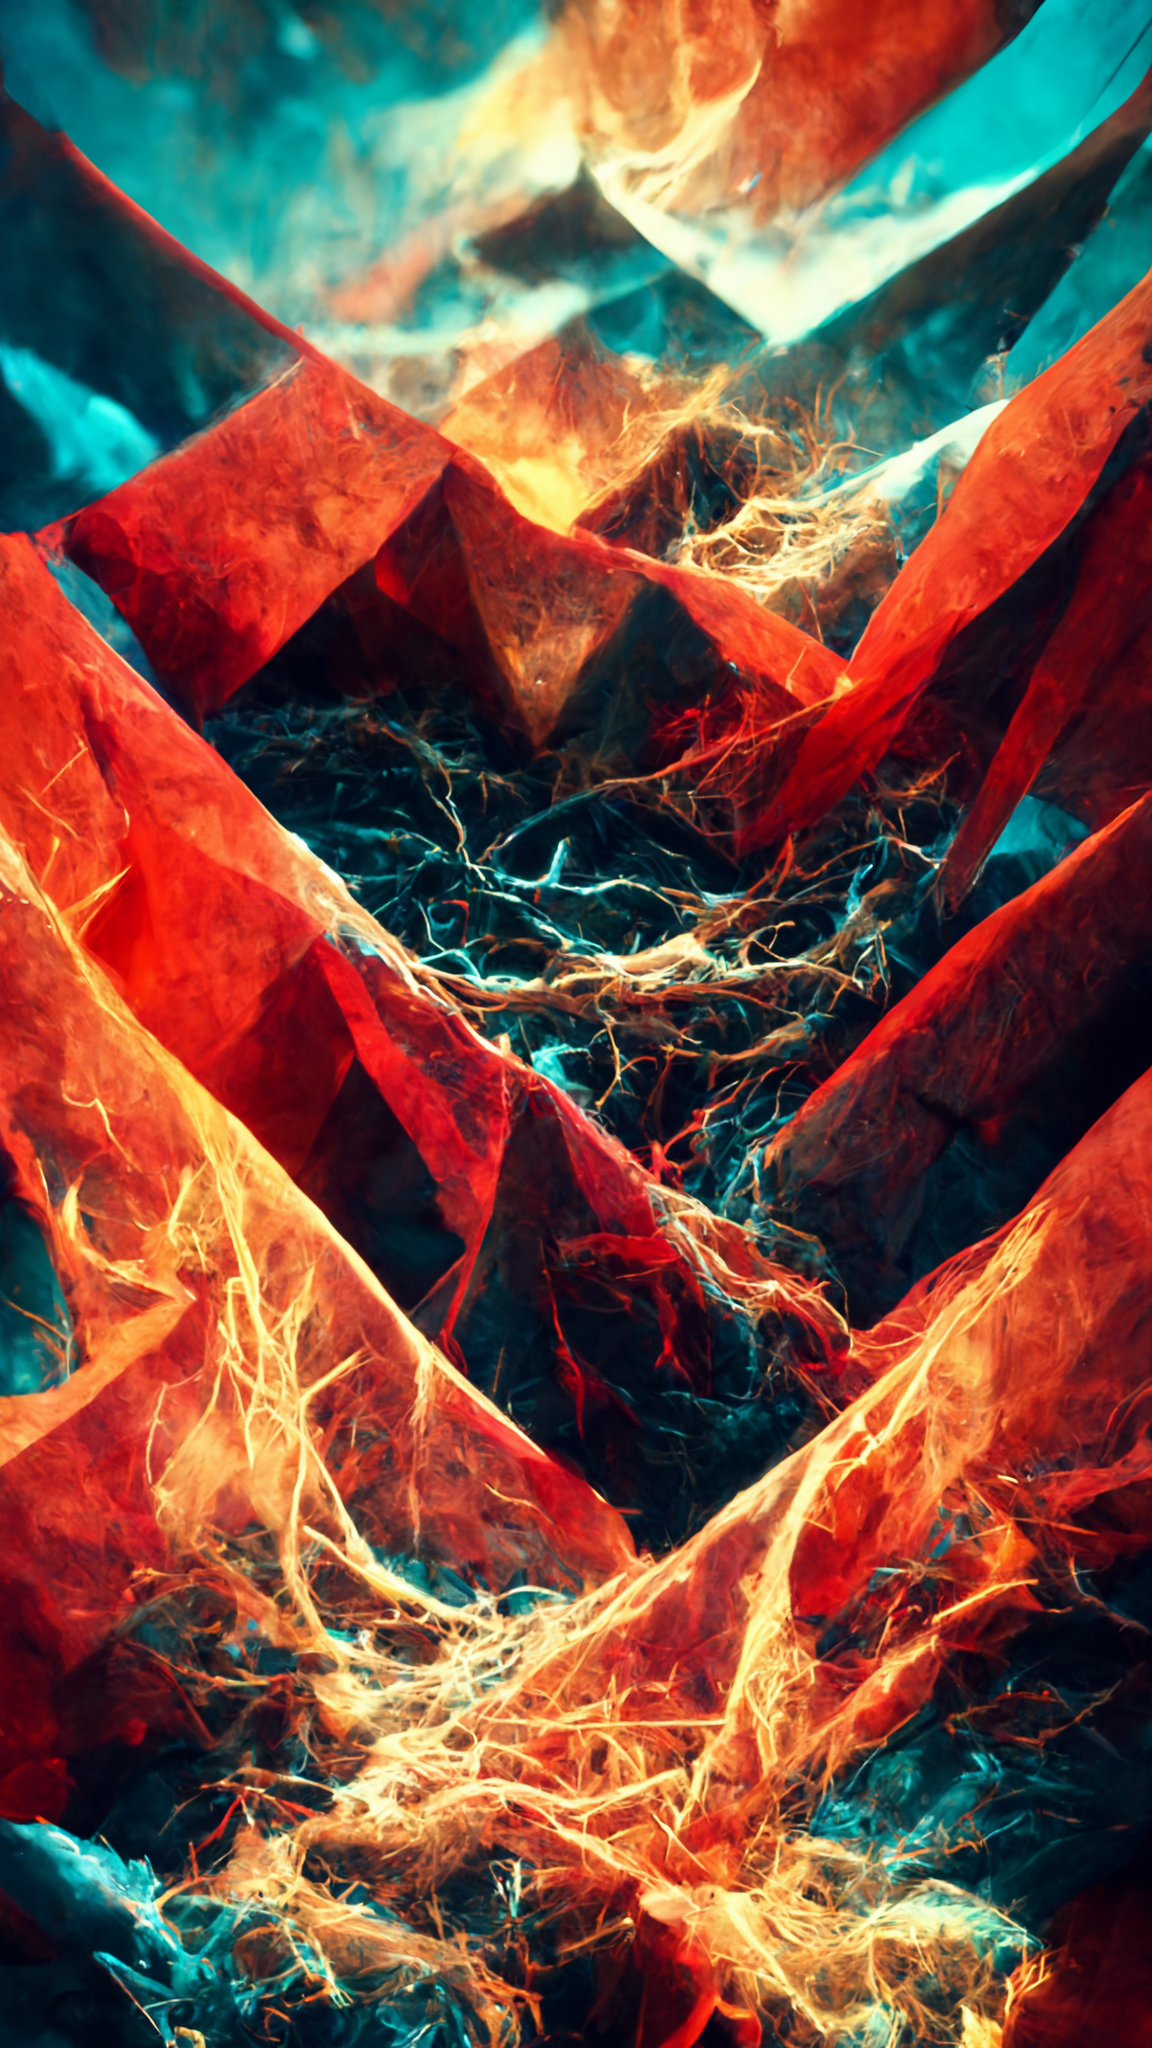
Generation parameters embedded in this image by Midjourney (PNG 'Description' text chunk):
fractals, pyramids, illuminati, red, grunge, 4k, volume lightning, octane-renderer --height 2688 --width 1536 --hd --video --uplight --v 3 Job ID: 4b9e2164-a043-4779-963e-a9ef453f8486